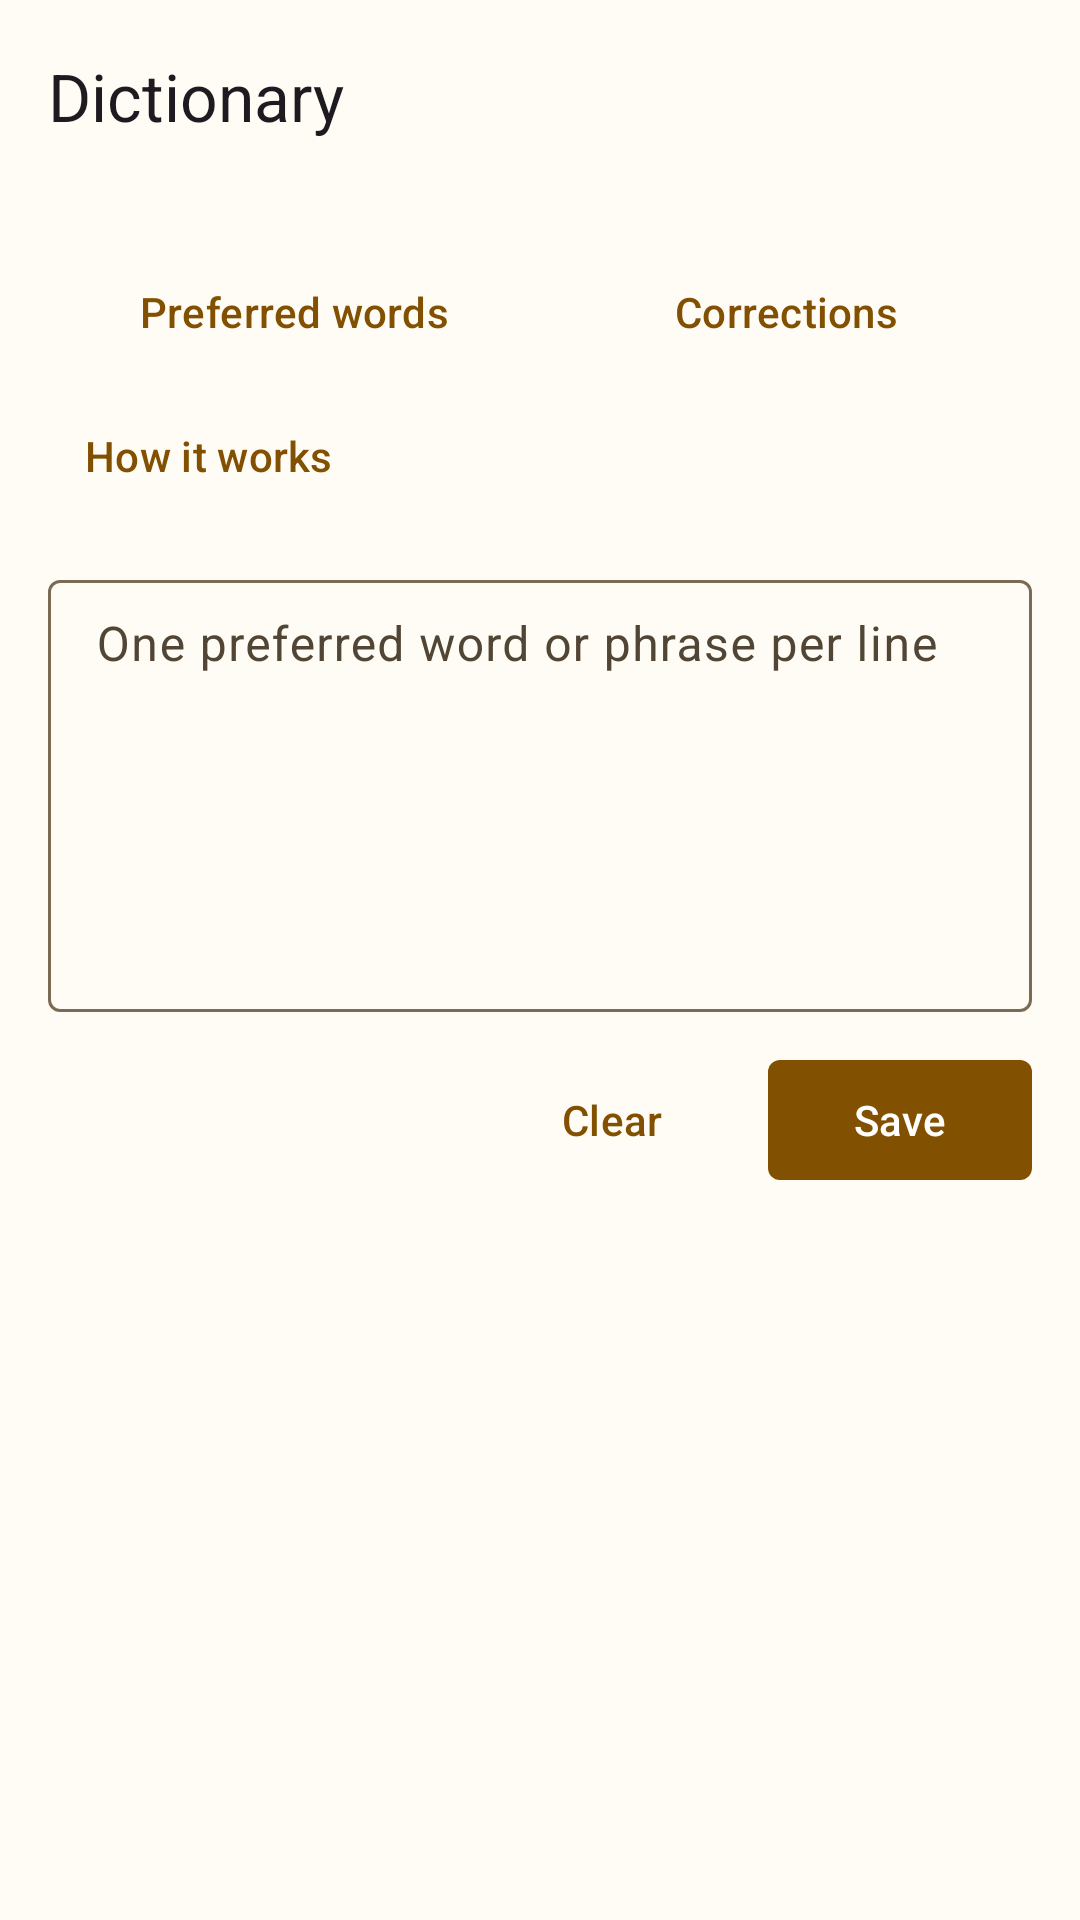

This screen was rendered from an Android layout file. Write that file and the resources it references.
<!-- AndroidManifest.xml: application theme AppTheme -->
<!-- res/layout/activity_custom_terms.xml -->
<?xml version='1.0' encoding='utf-8'?>
<LinearLayout xmlns:ns0="http://schemas.android.com/apk/res/android" xmlns:ns1="http://schemas.android.com/apk/res-auto" ns0:layout_width="match_parent" ns0:layout_height="match_parent" ns0:fitsSystemWindows="true" ns0:orientation="vertical">

    <com.google.android.material.appbar.MaterialToolbar ns0:layout_width="match_parent" ns0:layout_height="?attr/actionBarSize" ns1:title="@string/dictionary_title">

        <ImageButton ns0:id="@+id/custom_terms_close" ns0:layout_width="48dp" ns0:layout_height="48dp" ns0:layout_gravity="end" ns0:background="?attr/selectableItemBackgroundBorderless" ns0:contentDescription="@string/custom_terms_close" ns0:src="@drawable/ic_close" ns1:tint="?attr/colorOnSurfaceVariant" />
    </com.google.android.material.appbar.MaterialToolbar>

    <ScrollView ns0:layout_width="match_parent" ns0:layout_height="0dp" ns0:layout_weight="1" ns0:clipToPadding="false" ns0:scrollbars="none" ns0:padding="16dp">

        <LinearLayout ns0:layout_width="match_parent" ns0:layout_height="wrap_content" ns0:orientation="vertical">

            <LinearLayout ns0:layout_width="match_parent" ns0:layout_height="wrap_content" ns0:orientation="horizontal">
                <com.google.android.material.button.MaterialButton ns0:id="@+id/dictionary_tab_words" style="@style/Widget.Material3.Button.TextButton" ns1:cornerRadius="4dp" ns0:layout_width="0dp" ns0:layout_height="wrap_content" ns0:layout_weight="1" ns0:minHeight="48dp" ns0:text="@string/dictionary_preferred_words" />
                <com.google.android.material.button.MaterialButton ns0:id="@+id/dictionary_tab_corrections" style="@style/Widget.Material3.Button.TextButton" ns1:cornerRadius="4dp" ns0:layout_width="0dp" ns0:layout_height="wrap_content" ns0:layout_weight="1" ns0:minHeight="48dp" ns0:text="@string/dictionary_corrections" />
            </LinearLayout>

            <com.google.android.material.button.MaterialButton ns0:id="@+id/dictionary_info" style="@style/Widget.Material3.Button.TextButton" ns1:cornerRadius="4dp" ns0:layout_width="wrap_content" ns0:layout_height="wrap_content" ns0:minHeight="48dp" ns0:text="@string/dictionary_how_it_works" />

            <LinearLayout ns0:id="@+id/dictionary_preferred_section" ns0:layout_width="match_parent" ns0:layout_height="wrap_content" ns0:orientation="vertical">

            <TextView ns0:id="@+id/custom_terms_support" ns0:layout_width="match_parent" ns0:layout_height="wrap_content" ns0:textAppearance="?attr/textAppearanceBodyMedium" ns0:textColor="?attr/colorOnSurfaceVariant" ns0:visibility="gone" />

            <TextView ns0:layout_width="match_parent" ns0:layout_height="wrap_content" ns0:layout_marginTop="16dp" ns0:text="@string/custom_terms_hints_title" ns0:textAppearance="?attr/textAppearanceTitleMedium" ns0:visibility="gone" />

            <com.google.android.material.textfield.TextInputLayout ns0:layout_width="match_parent" ns0:layout_height="wrap_content" ns0:layout_marginTop="12dp" ns0:hint="@string/custom_terms_hint">

                <com.google.android.material.textfield.TextInputEditText ns0:id="@+id/custom_terms_editor" ns0:layout_width="match_parent" ns0:layout_height="wrap_content" ns0:gravity="top|start" ns0:inputType="textMultiLine|textCapSentences" ns0:minHeight="144dp" ns0:minLines="5" ns0:padding="12dp" />
            </com.google.android.material.textfield.TextInputLayout>

            <TextView ns0:id="@+id/custom_terms_count" ns0:layout_width="match_parent" ns0:layout_height="wrap_content" ns0:layout_marginTop="4dp" ns0:textAppearance="?attr/textAppearanceBodySmall" ns0:textColor="?attr/colorOnSurfaceVariant" ns0:visibility="gone" />

            <LinearLayout ns0:layout_width="match_parent" ns0:layout_height="wrap_content" ns0:layout_marginTop="12dp" ns0:gravity="end" ns0:orientation="horizontal">

                <com.google.android.material.button.MaterialButton ns0:id="@+id/custom_terms_clear" style="@style/Widget.Material3.Button.TextButton" ns1:cornerRadius="4dp" ns0:layout_width="wrap_content" ns0:layout_height="wrap_content" ns0:minHeight="48dp" ns0:text="@string/custom_terms_clear" />

                <com.google.android.material.button.MaterialButton ns0:id="@+id/custom_terms_save" ns1:cornerRadius="4dp" ns0:layout_width="wrap_content" ns0:layout_height="wrap_content" ns0:layout_marginStart="8dp" ns0:minHeight="48dp" ns0:text="@string/custom_terms_save" />
            </LinearLayout>

            <TextView ns0:layout_width="match_parent" ns0:layout_height="wrap_content" ns0:layout_marginTop="12dp" ns0:text="@string/custom_terms_privacy" ns0:textAppearance="?attr/textAppearanceBodySmall" ns0:textColor="?attr/colorOnSurfaceVariant" ns0:visibility="gone" />
            </LinearLayout>

            <com.google.android.material.button.MaterialButton ns0:id="@+id/personal_corrections_toggle" style="@style/Widget.Material3.Button.TextButton" ns1:cornerRadius="4dp" ns0:layout_width="match_parent" ns0:layout_height="wrap_content" ns0:layout_marginTop="16dp" ns0:gravity="start|center_vertical" ns0:minHeight="48dp" ns0:text="@string/personal_corrections_show" ns0:visibility="gone" />

            <LinearLayout ns0:id="@+id/personal_corrections_content" ns0:layout_width="match_parent" ns0:layout_height="wrap_content" ns0:orientation="vertical" ns0:visibility="gone">

            <TextView ns0:layout_width="match_parent" ns0:layout_height="wrap_content" ns0:layout_marginTop="8dp" ns0:text="@string/personal_corrections_title" ns0:textAppearance="?attr/textAppearanceTitleMedium" ns0:visibility="gone" />

            <TextView ns0:layout_width="match_parent" ns0:layout_height="wrap_content" ns0:layout_marginTop="4dp" ns0:text="@string/personal_corrections_desc" ns0:textAppearance="?attr/textAppearanceBodyMedium" ns0:textColor="?attr/colorOnSurfaceVariant" ns0:visibility="gone" />

            <com.google.android.material.materialswitch.MaterialSwitch ns0:id="@+id/personal_corrections_enabled" ns0:layout_width="match_parent" ns0:layout_height="wrap_content" ns0:layout_marginTop="8dp" ns0:minHeight="48dp" ns0:text="@string/personal_corrections_enable" />

            <LinearLayout ns0:id="@+id/personal_corrections_rows" ns0:layout_width="match_parent" ns0:layout_height="wrap_content" ns0:layout_marginTop="8dp" ns0:orientation="vertical" />

            <com.google.android.material.button.MaterialButton ns0:id="@+id/personal_corrections_add" style="@style/Widget.Material3.Button.OutlinedButton" ns1:cornerRadius="4dp" ns0:layout_width="match_parent" ns0:layout_height="wrap_content" ns0:layout_marginTop="8dp" ns0:minHeight="48dp" ns0:text="@string/personal_corrections_add" />

            <TextView ns0:id="@+id/personal_corrections_count" ns0:layout_width="match_parent" ns0:layout_height="wrap_content" ns0:layout_marginTop="4dp" ns0:textAppearance="?attr/textAppearanceBodySmall" ns0:textColor="?attr/colorOnSurfaceVariant" />

            <LinearLayout ns0:layout_width="match_parent" ns0:layout_height="wrap_content" ns0:layout_marginTop="12dp" ns0:gravity="end" ns0:orientation="horizontal">

                <com.google.android.material.button.MaterialButton ns0:id="@+id/personal_corrections_clear" style="@style/Widget.Material3.Button.TextButton" ns1:cornerRadius="4dp" ns0:layout_width="wrap_content" ns0:layout_height="wrap_content" ns0:minHeight="48dp" ns0:text="@string/custom_terms_clear" />

                <com.google.android.material.button.MaterialButton ns0:id="@+id/personal_corrections_save" ns0:layout_width="wrap_content" ns0:layout_height="wrap_content" ns0:layout_marginStart="8dp" ns0:minHeight="48dp" ns0:text="@string/custom_terms_save" ns0:visibility="gone" />
            </LinearLayout>

            <TextView ns0:layout_width="match_parent" ns0:layout_height="wrap_content" ns0:layout_marginTop="12dp" ns0:layout_marginBottom="16dp" ns0:text="@string/personal_corrections_privacy" ns0:textAppearance="?attr/textAppearanceBodySmall" ns0:textColor="?attr/colorOnSurfaceVariant" ns0:visibility="gone" />
            </LinearLayout>
        </LinearLayout>
    </ScrollView>
</LinearLayout>
<!-- resources referenced by this layout -->
<resources>
  <string name="custom_terms_clear">Clear</string>
  <string name="custom_terms_close">Close personal dictionary</string>
  <string name="custom_terms_hint">One preferred word or phrase per line</string>
  <string name="custom_terms_hints_title">Preferred words</string>
  <string name="custom_terms_privacy">Stored only in this app. Terms are never added to diagnostic logs, and changing them does not reload the model.</string>
  <string name="custom_terms_save">Save</string>
  <string name="dictionary_corrections">Corrections</string>
  <string name="dictionary_how_it_works">How it works</string>
  <string name="dictionary_preferred_words">Preferred words</string>
  <string name="dictionary_title">Dictionary</string>
  <string name="personal_corrections_add">Add correction</string>
  <string name="personal_corrections_desc">Add what speech recognition heard and what it should write instead. Matches are case-insensitive whole words or phrases. Corrections never run inside quoted text, URLs, or email addresses, never change digits, and do not chain.</string>
  <string name="personal_corrections_enable">Apply exact corrections</string>
  <string name="personal_corrections_privacy">Stored only in this app and snapshotted once per transcription. Rules and corrected text are never added to diagnostic logs.</string>
  <string name="personal_corrections_show">Show exact corrections</string>
  <string name="personal_corrections_title">Advanced: exact corrections</string>
  <style name="Widget.OSTT.Button" parent="Widget.Material3.Button">
          <item name="cornerRadius">4dp</item>
          <item name="android:minHeight">48dp</item>
      </style>
  <style name="ShapeAppearance.OSTT" parent="ShapeAppearance.Material3.Corner.Small">
          <item name="cornerFamily">cut</item>
          <item name="cornerSize">4dp</item>
      </style>
  <color name="colorPrimary">#815000</color>
  <color name="colorOnPrimary">#FFFFFF</color>
  <color name="colorPrimaryContainer">#FFDEAC</color>
  <color name="colorOnPrimaryContainer">#2A1700</color>
  <color name="colorSecondary">#815000</color>
  <color name="colorOnSecondary">#FFFFFF</color>
  <color name="colorSecondaryContainer">#FFDEAC</color>
  <color name="colorOnSecondaryContainer">#2A1700</color>
  <color name="colorTertiary">#815000</color>
  <color name="colorOnTertiary">#FFFFFF</color>
  <color name="colorTertiaryContainer">#FFDEAC</color>
  <color name="colorOnTertiaryContainer">#2A1700</color>
  <color name="colorSurface">#FFFBF5</color>
  <color name="colorOnSurface">#212121</color>
  <color name="colorSurfaceInverse">#282015</color>
  <color name="colorOnSurfaceInverse">#F4EDE3</color>
  <color name="colorSurfaceVariant">#EFE3D1</color>
  <color name="colorOnSurfaceVariant">#514536</color>
  <color name="colorSurfaceContainerLowest">#FFFFFF</color>
  <color name="colorSurfaceContainerLow">#FBF3E7</color>
  <color name="colorSurfaceContainer">#F4EDE3</color>
  <color name="colorSurfaceContainerHigh">#EEE5D8</color>
  <color name="colorSurfaceContainerHighest">#E7DCCB</color>
  <color name="colorOutline">#7C6B54</color>
  <color name="colorOutlineVariant">#D1C1AB</color>
  <color name="background">#FFFBF5</color>
</resources>
